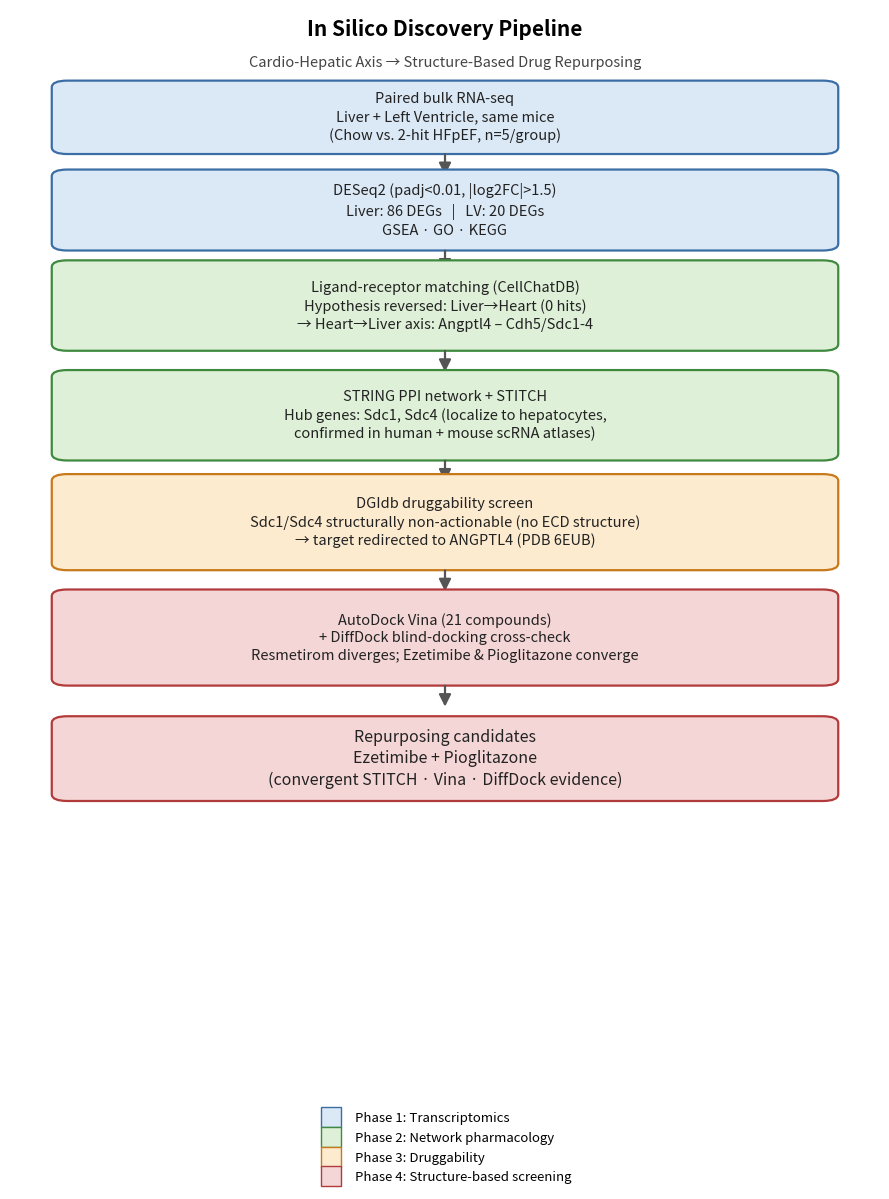

Write the Python code that produced this figure. (Note: this script raises an exception after producing the figure.)
"""Graphical abstract: a single-figure pipeline schematic summarizing the
whole study (Bulk RNA-seq -> DEG -> network -> druggability -> docking ->
repurposing candidates). Pure visual summary, no new scientific content."""
import matplotlib
matplotlib.use("Agg")
import matplotlib.pyplot as plt
from matplotlib.patches import FancyBboxPatch, FancyArrowPatch
from matplotlib.lines import Line2D

fig, ax = plt.subplots(figsize=(9, 12))
ax.set_xlim(0, 10)
ax.set_ylim(0, 30)
ax.axis("off")

PHASE_COLORS = {
    1: "#dbe9f6",  # Phase 1 - data/DEG (light blue)
    2: "#dff0d8",  # Phase 2 - network (light green)
    3: "#fdebd0",  # Phase 3 - druggability (light orange)
    4: "#f5d6d6",  # Phase 4 - docking (light red)
}
PHASE_EDGE = {1: "#3b6ea5", 2: "#3f8a3f", 3: "#c8791a", 4: "#b23a3a"}


def box(y, h, text, phase, fontsize=10.5, bold_first=False):
    b = FancyBboxPatch((0.6, y), 8.8, h, boxstyle="round,pad=0.12,rounding_size=0.18",
                        linewidth=1.6, edgecolor=PHASE_EDGE[phase], facecolor=PHASE_COLORS[phase])
    ax.add_patch(b)
    ax.text(5, y + h / 2, text, ha="center", va="center", fontsize=fontsize,
            color="#222222", linespacing=1.35, wrap=True)


def arrow(y_from, y_to):
    a = FancyArrowPatch((5, y_from), (5, y_to), arrowstyle="-|>", mutation_scale=18,
                         linewidth=1.6, color="#555555")
    ax.add_patch(a)


# Title
ax.text(5, 29.3, "In Silico Discovery Pipeline", ha="center", fontsize=15, fontweight="bold")
ax.text(5, 28.5, "Cardio-Hepatic Axis → Structure-Based Drug Repurposing",
        ha="center", fontsize=10.5, style="italic", color="#444444")

y = 26.3
box(y, 1.7, "Paired bulk RNA-seq\nLiver + Left Ventricle, same mice\n(Chow vs. 2-hit HFpEF, n=5/group)", 1)
arrow(y - 0.05, y - 0.75)

y -= 2.55
box(y, 1.9, "DESeq2 (padj<0.01, |log2FC|>1.5)\nLiver: 86 DEGs   |   LV: 20 DEGs\nGSEA · GO · KEGG", 1)
arrow(y - 0.05, y - 0.75)

y -= 2.65
box(y, 2.15, "Ligand-receptor matching (CellChatDB)\nHypothesis reversed: Liver→Heart (0 hits)\n"
             "→ Heart→Liver axis: Angptl4 – Cdh5/Sdc1-4", 2)
arrow(y - 0.05, y - 0.75)

y -= 2.9
box(y, 2.15, "STRING PPI network + STITCH\nHub genes: Sdc1, Sdc4 (localize to hepatocytes,\n"
             "confirmed in human + mouse scRNA atlases)", 2)
arrow(y - 0.05, y - 0.75)

y -= 2.9
box(y, 2.3, "DGIdb druggability screen\nSdc1/Sdc4 structurally non-actionable (no ECD structure)\n"
            "→ target redirected to ANGPTL4 (PDB 6EUB)", 3)
arrow(y - 0.05, y - 0.75)

y -= 3.05
box(y, 2.3, "AutoDock Vina (21 compounds)\n+ DiffDock blind-docking cross-check\n"
            "Resmetirom diverges; Ezetimibe & Pioglitazone converge", 4)
arrow(y - 0.05, y - 0.75)

y -= 3.05
box(y, 2.0, "Repurposing candidates\nEzetimibe + Pioglitazone\n(convergent STITCH · Vina · DiffDock evidence)", 4,
    fontsize=11.5)

# legend
legend_elems = [
    Line2D([0], [0], marker="s", color="w", markerfacecolor=PHASE_COLORS[1], markeredgecolor=PHASE_EDGE[1], markersize=14, label="Phase 1: Transcriptomics"),
    Line2D([0], [0], marker="s", color="w", markerfacecolor=PHASE_COLORS[2], markeredgecolor=PHASE_EDGE[2], markersize=14, label="Phase 2: Network pharmacology"),
    Line2D([0], [0], marker="s", color="w", markerfacecolor=PHASE_COLORS[3], markeredgecolor=PHASE_EDGE[3], markersize=14, label="Phase 3: Druggability"),
    Line2D([0], [0], marker="s", color="w", markerfacecolor=PHASE_COLORS[4], markeredgecolor=PHASE_EDGE[4], markersize=14, label="Phase 4: Structure-based screening"),
]
ax.legend(handles=legend_elems, loc="lower center", bbox_to_anchor=(0.5, -0.045),
          ncol=1, frameon=False, fontsize=9.5)

plt.tight_layout()
plt.savefig("figures/graphical_abstract.png", dpi=220, bbox_inches="tight", facecolor="white")
print("Saved figures/graphical_abstract.png")
